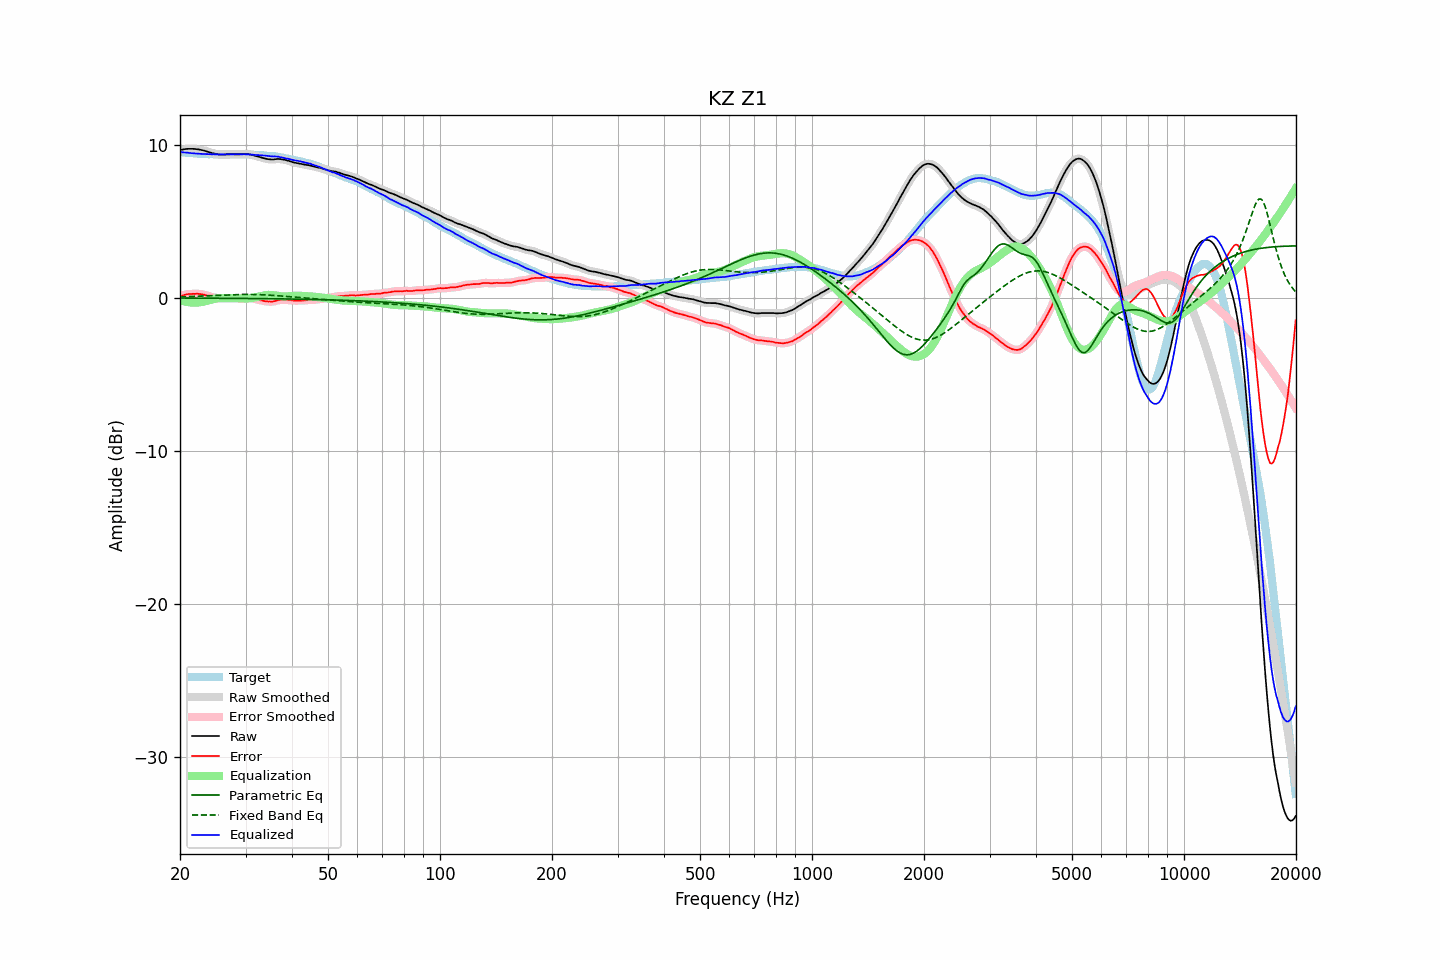

Source data for this figure (header and first rows):
frequency, raw, error, smoothed, error_smoothed, equalization, parametric_eq, fixed_band_eq, equalized_raw, equalized_smoothed, target
20.00, 9.69, 0.13, 9.69, 0.13, -0.13, 0.01, 0.09, 9.56, 9.56, 9.56
20.20, 9.71, 0.16, 9.71, 0.16, -0.16, 0.01, 0.09, 9.55, 9.55, 9.55
20.40, 9.73, 0.19, 9.73, 0.19, -0.19, 0.01, 0.10, 9.54, 9.54, 9.54
20.61, 9.75, 0.22, 9.75, 0.22, -0.22, 0.01, 0.10, 9.53, 9.53, 9.53
20.81, 9.76, 0.25, 9.76, 0.25, -0.24, 0.01, 0.10, 9.52, 9.52, 9.51
21.02, 9.77, 0.27, 9.77, 0.26, -0.26, 0.01, 0.11, 9.51, 9.51, 9.50
21.23, 9.77, 0.28, 9.77, 0.28, -0.27, 0.01, 0.11, 9.50, 9.50, 9.49
21.44, 9.77, 0.27, 9.77, 0.28, -0.28, 0.01, 0.11, 9.49, 9.49, 9.50
21.66, 9.77, 0.29, 9.77, 0.28, -0.29, 0.01, 0.12, 9.48, 9.48, 9.48
21.87, 9.76, 0.28, 9.76, 0.28, -0.29, 0.00, 0.12, 9.47, 9.47, 9.48
22.09, 9.75, 0.29, 9.75, 0.29, -0.29, 0.00, 0.13, 9.46, 9.46, 9.46
22.31, 9.74, 0.29, 9.74, 0.28, -0.28, 0.00, 0.13, 9.46, 9.45, 9.45
22.54, 9.72, 0.28, 9.72, 0.28, -0.27, 0.00, 0.13, 9.45, 9.45, 9.44
22.76, 9.70, 0.26, 9.70, 0.27, -0.26, 0.00, 0.14, 9.44, 9.44, 9.44
22.99, 9.68, 0.25, 9.68, 0.25, -0.24, 0.00, 0.14, 9.44, 9.43, 9.43
23.22, 9.65, 0.23, 9.65, 0.22, -0.22, 0.00, 0.15, 9.43, 9.43, 9.42
23.45, 9.62, 0.19, 9.62, 0.20, -0.19, 0.00, 0.15, 9.43, 9.43, 9.43
23.69, 9.59, 0.17, 9.59, 0.17, -0.16, 0.00, 0.16, 9.42, 9.42, 9.42
23.92, 9.55, 0.14, 9.55, 0.13, -0.14, -0.00, 0.16, 9.41, 9.42, 9.41
24.16, 9.52, 0.10, 9.52, 0.10, -0.11, -0.00, 0.17, 9.41, 9.41, 9.42
24.40, 9.49, 0.07, 9.49, 0.07, -0.08, -0.00, 0.17, 9.41, 9.41, 9.42
24.65, 9.47, 0.06, 9.47, 0.05, -0.05, -0.00, 0.17, 9.42, 9.41, 9.41
24.89, 9.44, 0.03, 9.44, 0.03, -0.03, -0.00, 0.18, 9.41, 9.41, 9.41
25.14, 9.42, 0.02, 9.42, 0.02, -0.01, -0.00, 0.18, 9.40, 9.40, 9.40
25.39, 9.40, -0.00, 9.40, 0.00, -0.00, -0.00, 0.19, 9.40, 9.40, 9.40
25.65, 9.39, -0.01, 9.39, -0.01, 0.00, -0.00, 0.19, 9.39, 9.39, 9.40
25.91, 9.39, -0.01, 9.39, -0.02, 0.01, -0.01, 0.20, 9.40, 9.39, 9.40
26.16, 9.39, -0.02, 9.39, -0.01, 0.01, -0.01, 0.20, 9.40, 9.40, 9.41
26.43, 9.40, -0.00, 9.40, -0.00, 0.01, -0.01, 0.21, 9.40, 9.40, 9.40
26.69, 9.41, 0.01, 9.41, 0.00, 0.00, -0.01, 0.21, 9.41, 9.41, 9.40
26.96, 9.41, 0.01, 9.41, 0.01, -0.00, -0.01, 0.22, 9.41, 9.41, 9.40
27.23, 9.41, 0.01, 9.41, 0.01, -0.00, -0.01, 0.22, 9.41, 9.41, 9.40
27.50, 9.41, 0.01, 9.41, 0.01, -0.00, -0.01, 0.23, 9.41, 9.41, 9.40
27.77, 9.41, -0.00, 9.41, 0.00, -0.00, -0.01, 0.23, 9.41, 9.41, 9.41
28.05, 9.41, 0.01, 9.41, 0.00, -0.00, -0.01, 0.23, 9.41, 9.41, 9.40
28.33, 9.41, -0.00, 9.41, -0.00, -0.00, -0.01, 0.24, 9.41, 9.41, 9.41
28.62, 9.41, -0.00, 9.41, -0.00, -0.00, -0.01, 0.24, 9.41, 9.41, 9.41
28.90, 9.41, -0.01, 9.41, -0.01, -0.01, -0.01, 0.24, 9.40, 9.41, 9.42
29.19, 9.42, -0.00, 9.42, 0.00, -0.01, -0.01, 0.24, 9.41, 9.41, 9.42
29.48, 9.43, 0.02, 9.43, 0.01, -0.02, -0.02, 0.24, 9.41, 9.41, 9.41
29.78, 9.44, 0.03, 9.43, 0.02, -0.02, -0.02, 0.25, 9.42, 9.42, 9.41
30.08, 9.43, 0.02, 9.43, 0.03, -0.02, -0.02, 0.25, 9.41, 9.41, 9.41
30.38, 9.43, 0.04, 9.42, 0.03, -0.02, -0.02, 0.25, 9.41, 9.41, 9.39
30.68, 9.41, 0.02, 9.41, 0.02, -0.01, -0.02, 0.25, 9.40, 9.40, 9.39
30.99, 9.39, -0.00, 9.39, 0.00, 0.00, -0.02, 0.25, 9.39, 9.39, 9.39
31.30, 9.37, -0.02, 9.37, -0.02, 0.02, -0.02, 0.24, 9.39, 9.38, 9.39
31.61, 9.34, -0.04, 9.34, -0.04, 0.04, -0.02, 0.24, 9.38, 9.38, 9.38
31.93, 9.31, -0.05, 9.31, -0.06, 0.06, -0.02, 0.24, 9.37, 9.37, 9.36
32.24, 9.28, -0.09, 9.28, -0.08, 0.08, -0.03, 0.24, 9.36, 9.36, 9.37
32.57, 9.25, -0.10, 9.25, -0.11, 0.11, -0.03, 0.23, 9.36, 9.36, 9.35
32.89, 9.22, -0.13, 9.22, -0.13, 0.13, -0.03, 0.23, 9.35, 9.35, 9.35
33.22, 9.19, -0.15, 9.19, -0.16, 0.16, -0.03, 0.23, 9.34, 9.34, 9.34
33.55, 9.16, -0.18, 9.16, -0.18, 0.18, -0.03, 0.22, 9.34, 9.33, 9.34
33.89, 9.13, -0.20, 9.13, -0.20, 0.20, -0.03, 0.21, 9.32, 9.33, 9.33
34.23, 9.11, -0.20, 9.11, -0.21, 0.21, -0.03, 0.21, 9.32, 9.32, 9.31
34.57, 9.09, -0.22, 9.09, -0.22, 0.22, -0.03, 0.20, 9.31, 9.31, 9.31
34.92, 9.08, -0.21, 9.08, -0.22, 0.22, -0.03, 0.20, 9.30, 9.29, 9.29
35.27, 9.07, -0.24, 9.07, -0.23, 0.21, -0.04, 0.19, 9.28, 9.28, 9.31
35.62, 9.07, -0.21, 9.07, -0.21, 0.20, -0.04, 0.18, 9.27, 9.27, 9.28
35.97, 9.09, -0.19, 9.09, -0.19, 0.18, -0.04, 0.18, 9.27, 9.27, 9.28
... 635 more rows
